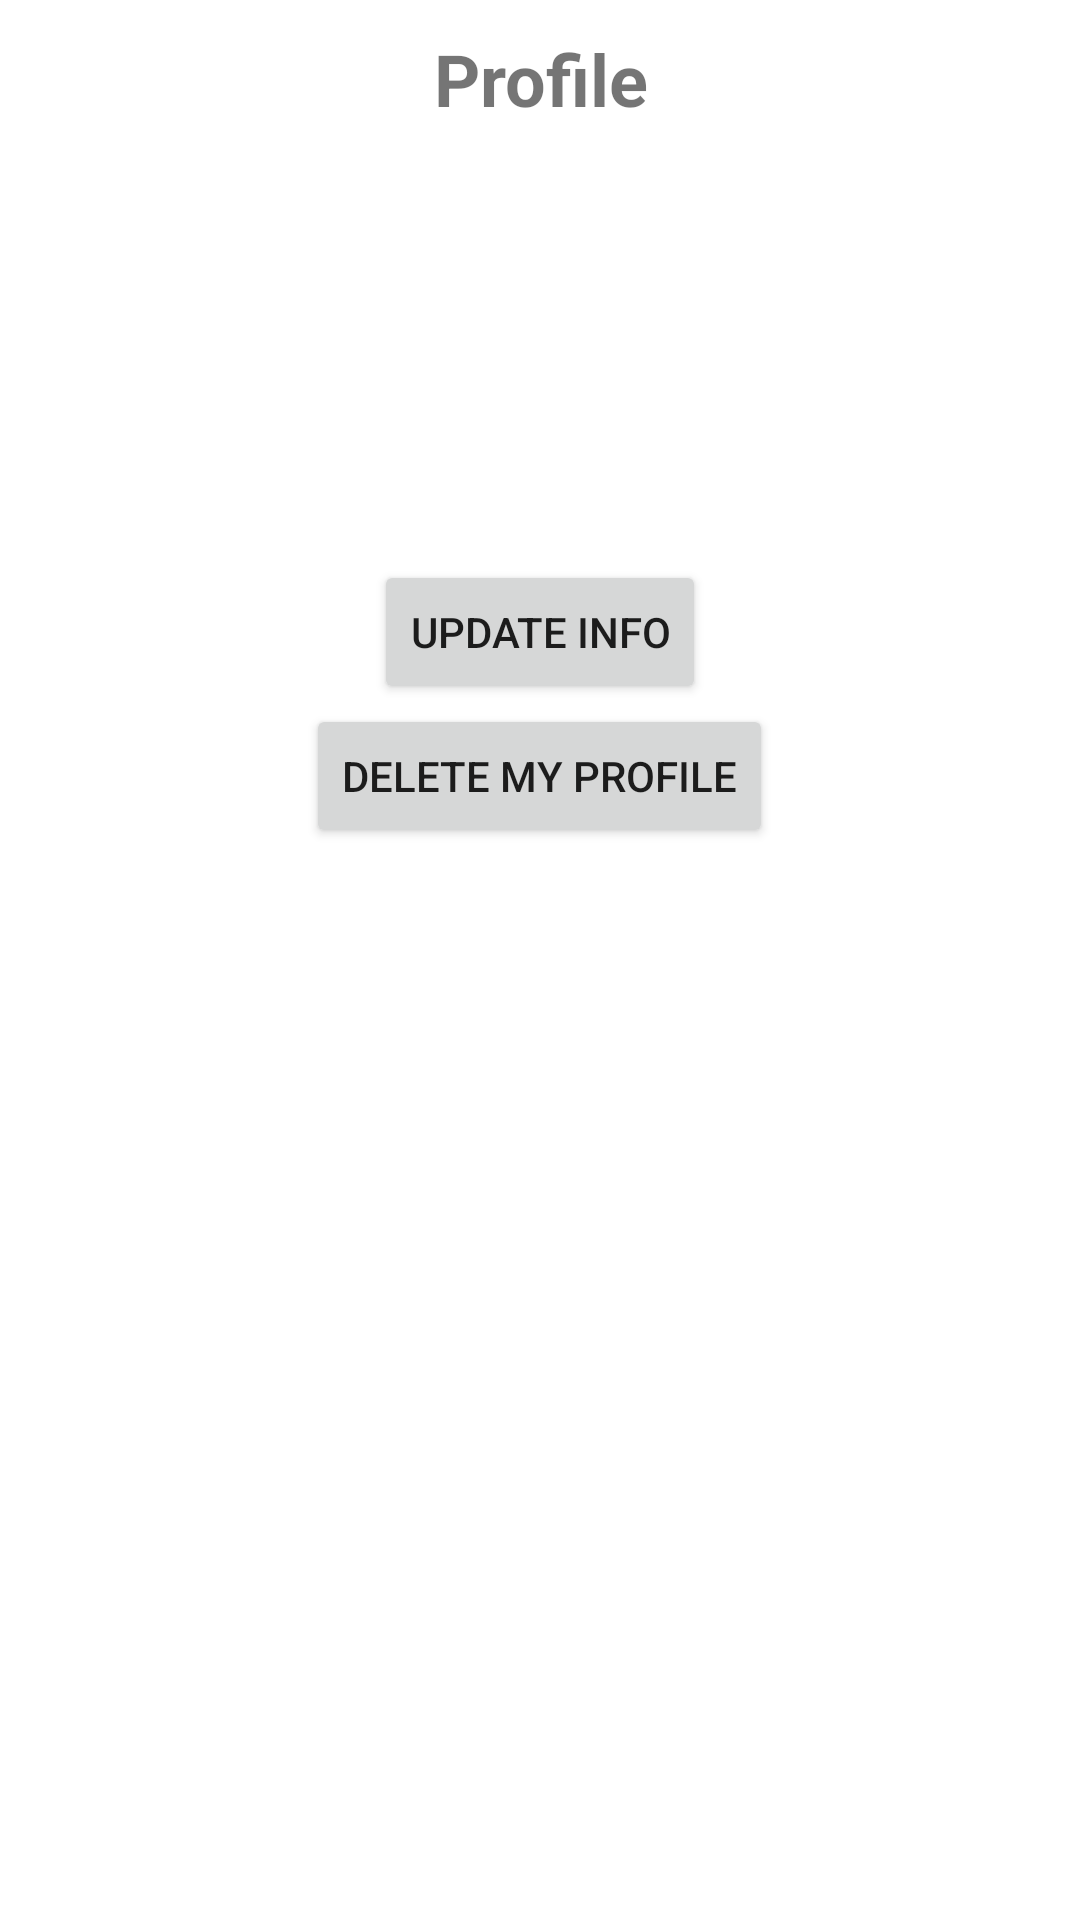

Android layout source for this screen:
<!-- AndroidManifest.xml: application theme Theme.AndroidFormsFirestore -->
<!-- res/layout/activity_profile.xml -->
<?xml version="1.0" encoding="utf-8"?>
<RelativeLayout
    xmlns:android="http://schemas.android.com/apk/res/android"
    android:layout_width="match_parent"
    android:layout_height="match_parent"
    >

    <TextView
        android:id="@+id/text_title_updated"
        android:layout_width="match_parent"
        android:layout_height="wrap_content"
        android:gravity="center"
        android:padding="10dp"
        android:textStyle="bold"
        android:text="Profile"
        android:textSize="24sp" />
    <TextView
        android:layout_marginTop="100dp"
        android:id="@+id/details_user"
        android:layout_width="wrap_content"
        android:layout_height="wrap_content"
        android:layout_below="@id/text_title_updated"
        android:layout_centerInParent="true"
        android:padding="5dp"
        android:textSize="18sp" />

    <Button
        android:id="@+id/update_info_btn"
        android:layout_width="wrap_content"
        android:layout_height="wrap_content"
        android:text="Update Info"
        android:onClick="updateMyInfo"
        android:layout_below="@id/details_user"
        android:layout_centerHorizontal="true" />

    <Button
        android:id="@+id/delete_info_btn"
        android:layout_width="wrap_content"
        android:layout_height="wrap_content"
        android:text="Delete my profile"
        android:onClick="deleteMyInfo"
        android:layout_below="@id/update_info_btn"
        android:layout_centerHorizontal="true" />
</RelativeLayout>
<!-- resources referenced by this layout -->
<resources>
  <style name="Theme.AndroidFormsFirestore" parent="Theme.MaterialComponents.DayNight.NoActionBar">
          
          <item name="colorPrimary">@color/purple_500</item>
          <item name="colorPrimaryVariant">@color/purple_700</item>
          <item name="colorOnPrimary">@color/white</item>
          
          <item name="colorSecondary">@color/teal_200</item>
          <item name="colorSecondaryVariant">@color/teal_700</item>
          <item name="colorOnSecondary">@color/black</item>
          
          <item name="android:statusBarColor" tools:targetApi="l">?attr/colorPrimaryVariant</item>
          
      </style>
  <!-- not gathered from this repository: default colours our renderer supplied (Android Studio template values) -->
  <color name="purple_500">#FF6200EE</color>
  <color name="purple_700">#FF3700B3</color>
  <color name="teal_200">#FF03DAC5</color>
  <color name="teal_700">#FF018786</color>
  <color name="black">#FF000000</color>
  <color name="white">#FFFFFFFF</color>
</resources>
